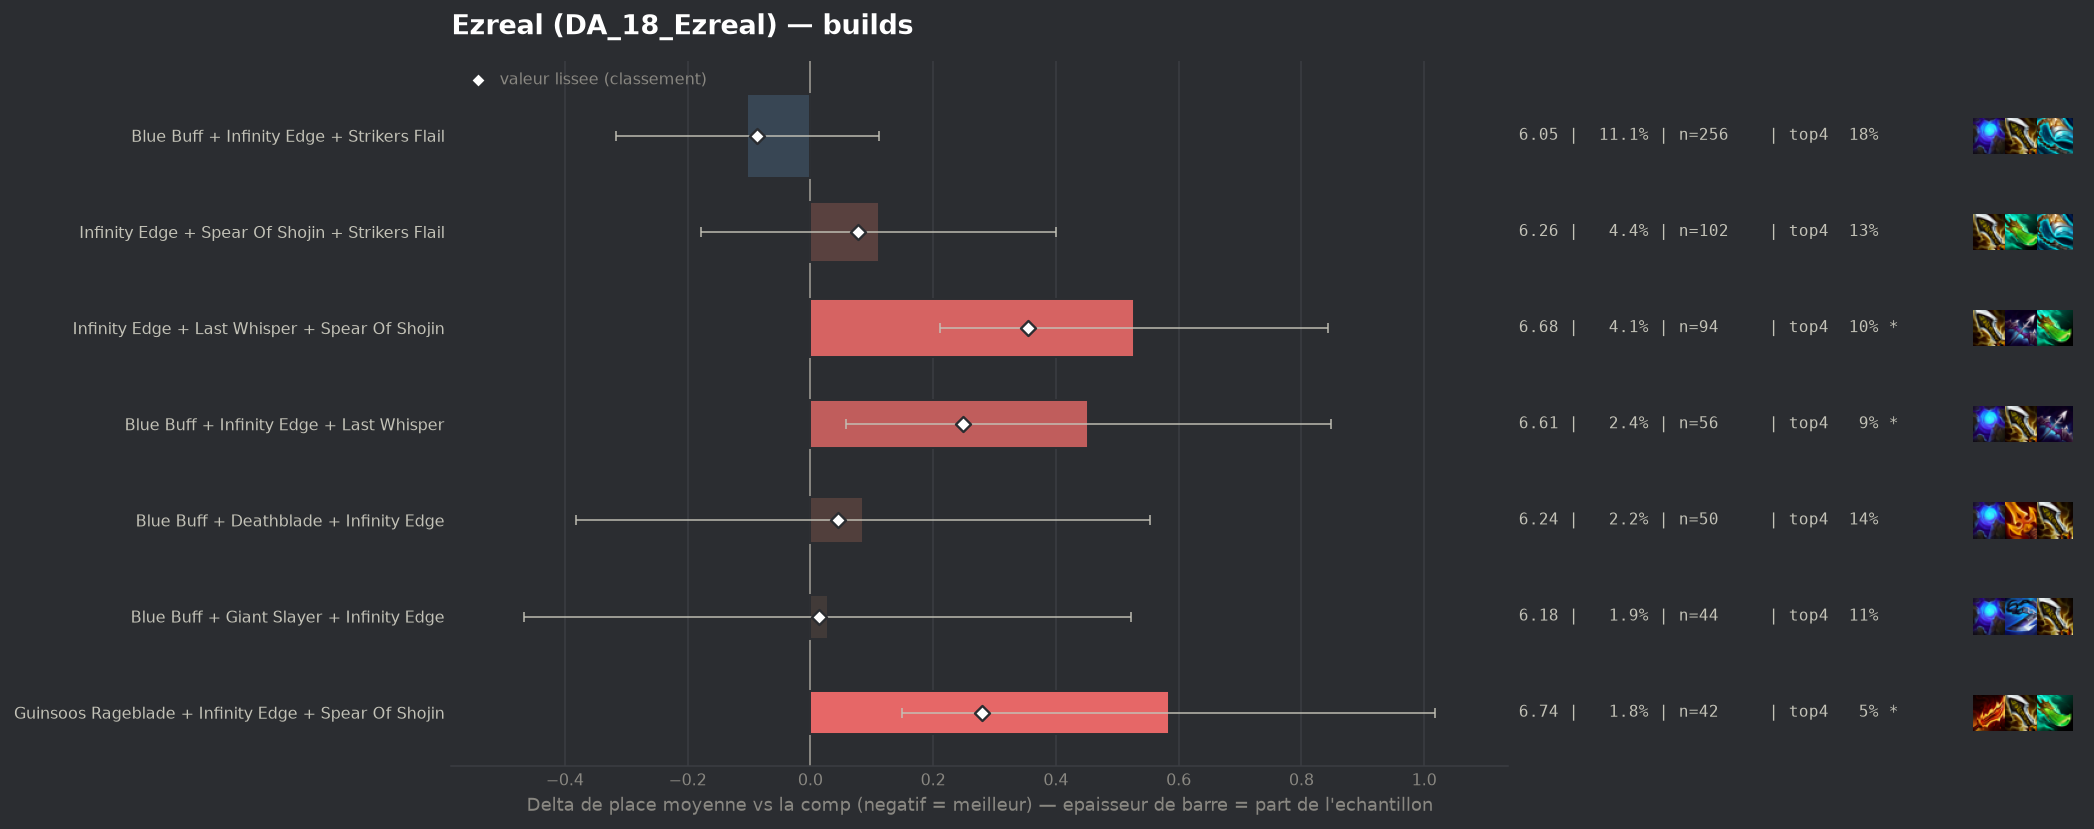

Source data for this figure (header and first rows):
group, label, n, share, avg_place, shrunk_avg, score, d_avg, d_avg_pess, impact, d_top4, win, top2, top4, sd, z, p, significant
populaire, Blue Buff + Infinity Edge + Strikers Fla…, 256, 0.1111, 6.051, 6.066, -0.087, -0.103, 0.0, 0.0097, 0.0095, 0.0, 0.0391, 0.1836, 1.649, -0.94, 0.3471, False
populaire, Blue Buff + Giant Slayer + Infinity Edge, 44, 0.0191, 6.182, 6.167, 0.014, 0.028, 0.0, -0.0003, -0.0604, 0.0227, 0.0455, 0.1136, 1.655, 0.11, 0.9111, False
populaire, Blue Buff + Deathblade + Infinity Edge, 50, 0.0217, 6.24, 6.199, 0.045, 0.086, 0.0, -0.001, -0.034, 0.0, 0.04, 0.14, 1.668, 0.36, 0.7176, False
populaire, Infinity Edge + Spear Of Shojin + Strike…, 102, 0.04427, 6.265, 6.23, 0.077, 0.111, 0.0, -0.0034, -0.0466, 0.0, 0.0098, 0.1275, 1.441, 0.75, 0.451, False
populaire, Blue Buff + Infinity Edge + Last Whisper, 56, 0.02431, 6.607, 6.402, 0.249, 0.453, 0.058, -0.006, -0.0848, 0.0, 0.0357, 0.0893, 1.484, 2.25, 0.02455, True
populaire, Guinsoos Rageblade + Infinity Edge + Spe…, 42, 0.01823, 6.738, 6.432, 0.279, 0.584, 0.15, -0.0051, -0.1264, 0.0, 0.0238, 0.0476, 1.415, 2.64, 0.00831, True
populaire, Infinity Edge + Last Whisper + Spear Of …, 94, 0.0408, 6.681, 6.507, 0.354, 0.527, 0.211, -0.0144, -0.0783, 0.0106, 0.0213, 0.0957, 1.524, 3.27, 0.00109, True
